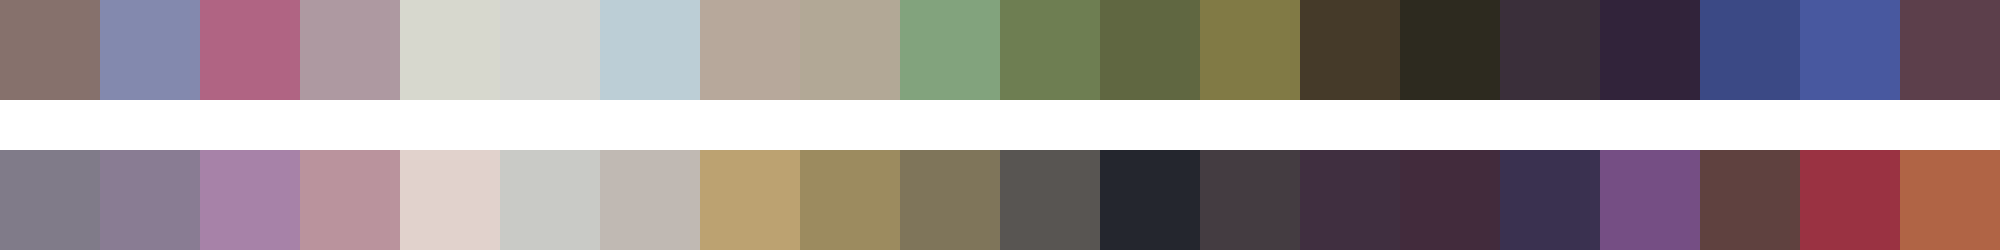

Values plotted in this chart, from the file beside it:
#86716c	#8389ae	#b06483	#ae99a1	#d7d8ce	#d4d5d1	#bcced6	#b7a89b	#b2a896	#82a37d	#6e7e52	#606741	#817a45	#453a29	#2d2a1f	#3a2f3a	#31233a	#3b4985	#48589f	#5c3f4b
#807b89	#897c93	#a782a8	#ba939d	#e1d2cc	#c9cac6	#c0b9b3	#bca271	#9c8b5f	#7f755a	#585552	#24262e	#443c41	#402f40	#422b3c	#3a3150	#754e84	#5f413f	#9a3242	#b06445
